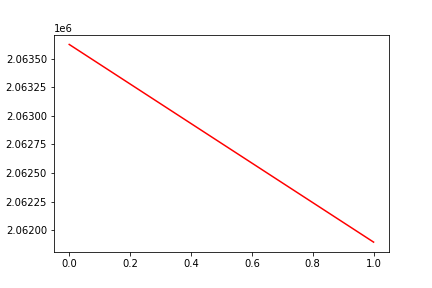

Data behind this chart, as committed beside it:
, date, assets
0, 0, 2063626
1, 20200213, 2061896
